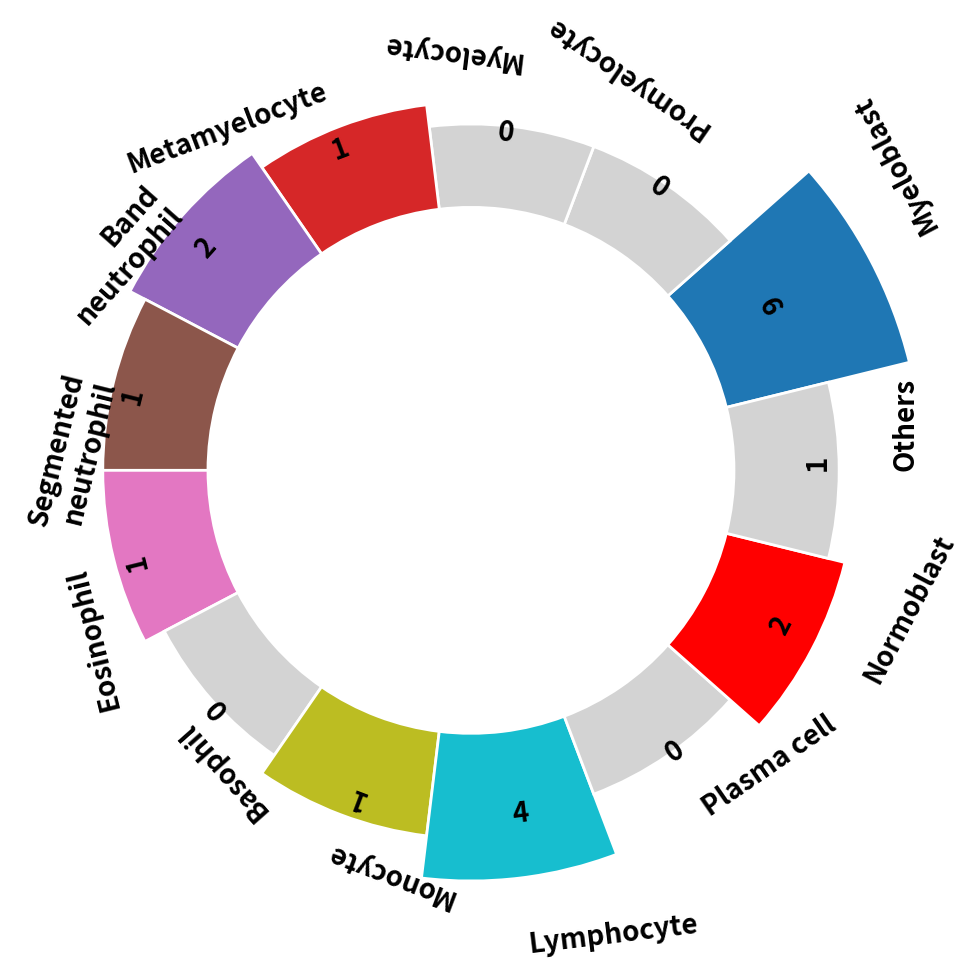
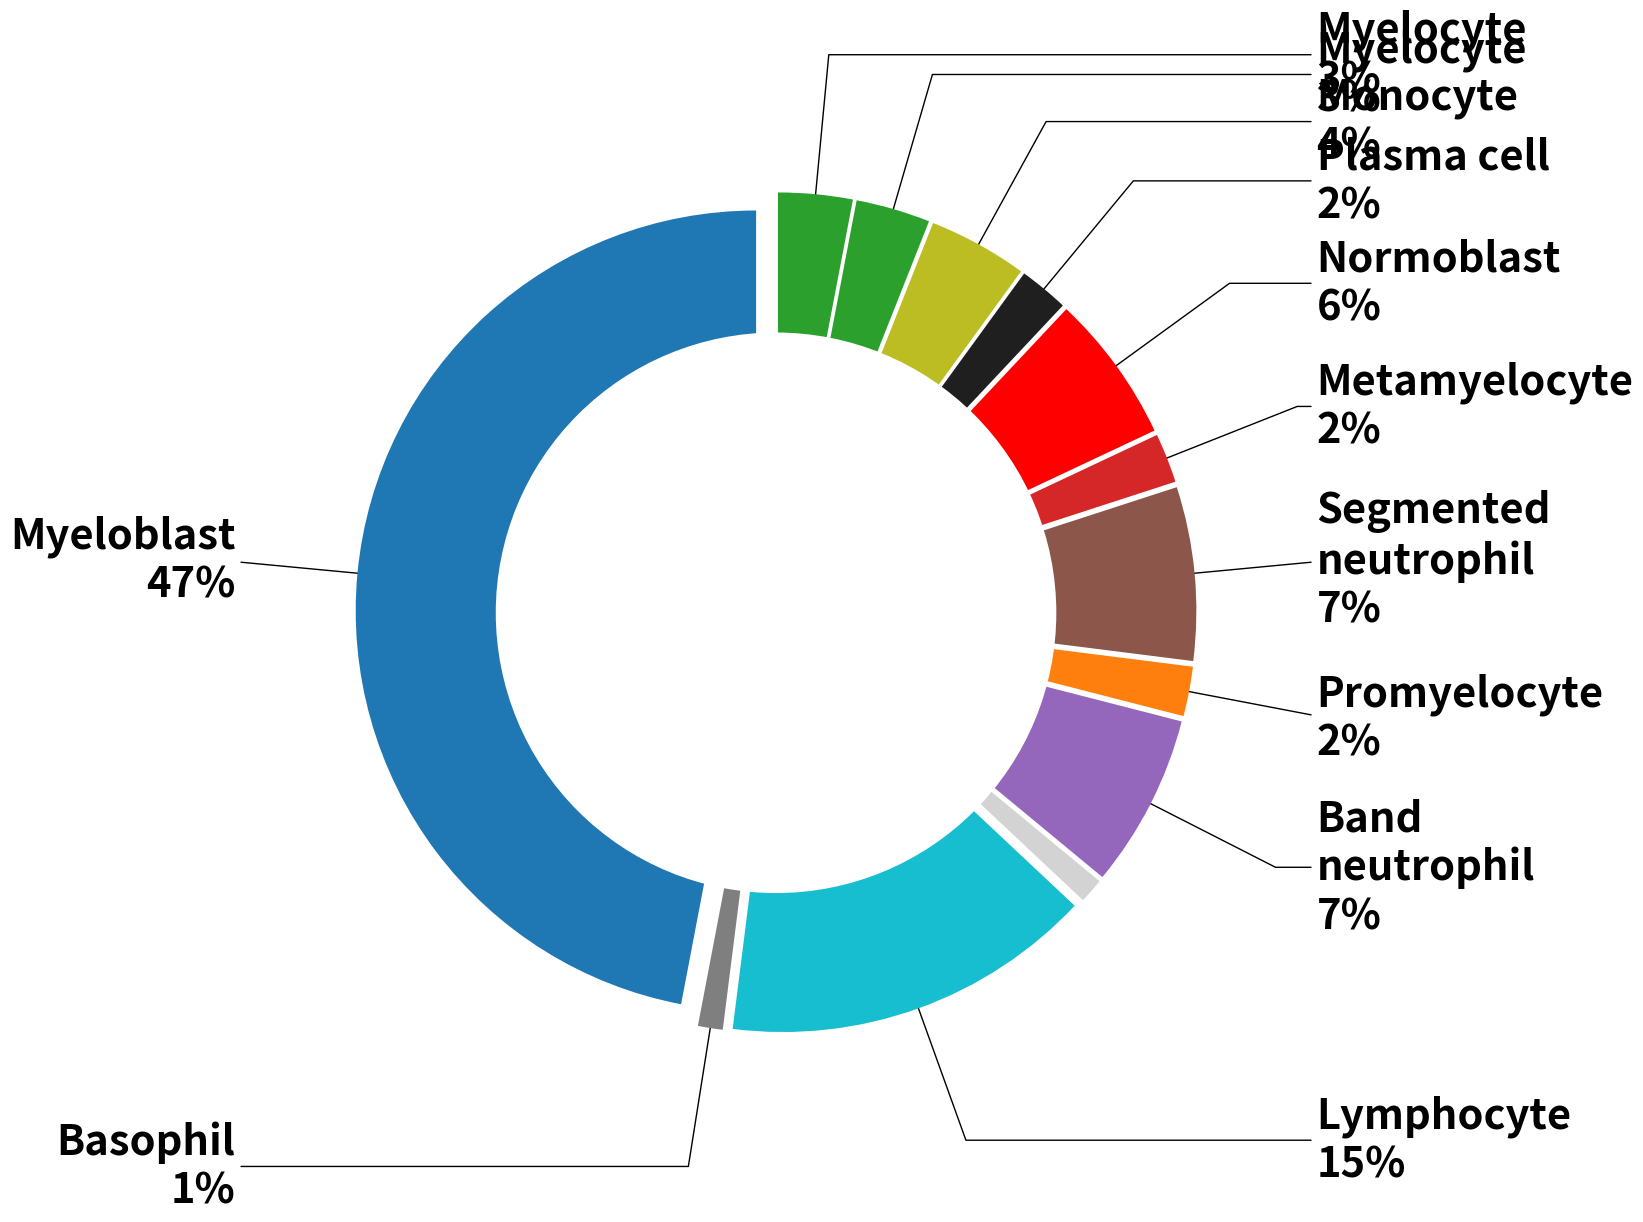

These figures' Python source, in order:
# Import matplotlib
import matplotlib.pyplot as plt
import numpy as np

def plot_circular_barchart(number_list, cell_types, labelPadding=1):
    # initialize the figure
    plt.figure(figsize=(20,10))
    ax = plt.subplot(111, polar=True)
    plt.axis('off')


    lowerLimit = 5
    # Compute max and min in the dataset
    _max = max(number_list)
    _min = min(number_list)

    import math

    slope = (_max - _min) / _max
    heights = [math.log2(slope * x +3)  for x in number_list]

    # Compute the width of each bar. In total we have 2*Pi = 360°
    width = 2*np.pi / len(cell_types)

    # Compute the angle each bar is centered on:
    indexes = list(range(1, len(cell_types)+1))
    angles = [element * width for element in indexes] 
    COLORS = [
            "#1f77b4",
            "#ff7f0e",
            "#2ca02c",
            "#d62728",
            "#9467bd",
            "#8c564b",
            "#e377c2",
            "#7f7f7f",
            "#bcbd22",
            "#17becf",
            "#1f1f1f",
            "#ff0000",
            '#d3d3d3',
        ]
    # Draw bars
    bars = ax.bar(
        x=angles, 
        height=heights, 
        width=width, 
        bottom=lowerLimit,
        linewidth=2, 
        # color is as it is if the number is positive, otherwise it is gray
        color=[COLORS[i] if number_list[i] > 0 else "#d3d3d3" for i in range(len(cell_types))],
        edgecolor="white")


    # Add labels
    for bar, angle, height, label, number in zip(bars,angles, heights, cell_types, number_list):

        # Labels are rotated. Rotation must be specified in degrees :(
        rotation = np.rad2deg(angle)

        # Flip some labels upside down
        alignment = ""
        if angle >= np.pi/2 and angle < 3*np.pi/2:
            alignment = "right"
            rotation = rotation + 180 
        else: 
            alignment = "left" 
            rotation = rotation 

        # Finally add the labels, the angle should be vertical  to the bar:
        rotation = rotation + 90
        ax.text(

            x=angle, 
            y=lowerLimit + bar.get_height() + labelPadding , 
            s=label, #+'\n'+str(number), 
            ha=alignment, 
            va='top', 
            rotation=rotation, 
            ### make the label at the center of the bar

            rotation_mode="anchor",
            weight="bold",
        size = 20) 
        # number is bold 
        ax.text(
            x=angle, 
            y=lowerLimit + min(heights), 
            s=str(number), 
            ha=alignment, 
            va='center', 
            rotation=rotation, 
            rotation_mode="anchor",
            weight="bold",
        size = 20) 
    plt.tight_layout()
    #plt.show()
        
    plt.savefig('beautiful_circular_barchart.png')

def piechart(number_list, cell_types, centre_circle=0.5, line_guide=False):
    
    # Pie chart, where the slices will be ordered and plotted counter-clockwise
    # the label will be similar to the function above
    labels = cell_types
    sizes = number_list
    explode = (0.05, 0.05, 0.05, 0.05, 0.05, 0.05,0.05, 0.05, 0.05, 0.05, 0.05, 0.05, 0.05)
    # put a hole in the middle
    
    
    COLORS = [
            "#1f77b4",
            "#ff7f0e",
            "#2ca02c",
            "#d62728",
            "#9467bd",
            "#8c564b",
            "#e377c2",
            "#7f7f7f",
            "#bcbd22",
            "#17becf",
            "#1f1f1f",
            "#ff0000",
            '#d3d3d3',
        ]
    # add another not important color for the other cells
    
    
    
    
    if not line_guide:
        ax1.pie(sizes, explode=explode, labels=labels, autopct='%1.1f%%',
                shadow=False, startangle=90, colors=COLORS)
        centre_circle = plt.Circle((0,0),0.70,fc='white')
        fig = plt.gcf()
        fig.gca().add_artist(centre_circle)
        
        # Equal aspect ratio ensures that pie is drawn as a circle
        ax1.axis('equal')
        plt.tight_layout()
        
        plt.show()
    else:
        bbox_props=dict(boxstyle='square,pad=0.3',fc ='w',ec='k',lw=0.92)
        kw=dict(xycoords='data',textcoords='data',arrowprops=dict(arrowstyle='-'),zorder=0,va='center')

        fig1,ax1=plt.subplots(figsize=(20,13))
        
        values=number_list
        labels = [_celltype+'\n' + str(_value) + '%' for _celltype, _value in zip(cell_types, values)]
        # Add code
        annotate_dict = zip(labels, values)
        annotate_dict_cp = zip(labels, values)
        
        # color as well
        COLORS_dict =  zip(COLORS, values)
        COLORS_dict_cp =  zip(COLORS, values)
        
        val = [[x,y] for x,y in zip(sorted(values, reverse=True),sorted(values))]
        annotated_list = []
        for x,y in zip(sorted(annotate_dict, key=lambda x: x[1], reverse=True),  
                                               sorted(annotate_dict_cp, key=lambda x: x[1])):
            
            annotated_list.append([x,y])
            

        color_list = []
        for x,y in zip(sorted(COLORS_dict, key=lambda x: x[1], reverse=True),  
                                               sorted(COLORS_dict_cp, key=lambda x: x[1])):
            
            color_list.append([x,y])
            
        
            
        assert len(annotated_list) !=0, 'annotated_list is empty'


        # conver the color as well
        
        values1 = sum(val, [])
        annotate_dict = sum(annotated_list, [])
        color_dict = sum(color_list, [])
        
        new_labels = []
        new_colors = [] 
        
        for i in range(len(values)):
            
            new_labels.append(annotate_dict[i][0])
            #print(color_list[i])
            #print(color_list[i][0])
            new_colors.append(color_dict[i][0])
        #sdvs
        
                    
        wedges,texts=ax1.pie(values1[:len(values)],labeldistance=1.2,startangle=90,
                             colors=new_colors,
                             
                               explode=explode)
        
        for i,p in enumerate(wedges):
            if 'Other' in new_labels[i]:
                continue
            ang=(p.theta2-p.theta1)/2. +p.theta1
            y=np.sin(np.deg2rad(ang))
            x=np.cos(np.deg2rad(ang))
             
            horizontalalignment={-1:"right",1:"left"}[int(np.sign(x))]
            
            connectionstyle="angle,angleA=0,angleB={}".format(ang)
            kw["arrowprops"].update({"connectionstyle":connectionstyle})
            ax1.annotate(new_labels[i],xy=(x, y),xytext=(1.35*np.sign(x),1.4*y),
                        horizontalalignment=horizontalalignment,**kw, fontsize=30,
                        weight='bold')
        
        centre_circle = plt.Circle((0,0),0.70,fc='white')
        fig = plt.gcf()
        fig.gca().add_artist(centre_circle)
            
        
        plt.savefig('piechart.png')
    

        


cell_types =['Myeloblast', 'Promyelocyte', 'Myelocyte','Metamyelocyte',
                      "Band\nneutrophil", "Segmented\nneutrophil",
                      'Eosinophil', 
                     'Basophil', 'Monocyte', 'Lymphocyte', 'Plasma cell', 'Normoblast', 'Others']

labelPadding = 1
number_list = [9, 0,0,1,2,1, 1, 0, 1, 4, 0, 2,1]
plot_circular_barchart(number_list, cell_types)
# 12 number sum to 100
number_list = [47,2,3,2, 7, 7, 3, 1, 4, 15, 2,6, 1]



piechart(number_list, cell_types, centre_circle=0.8, line_guide=True)


